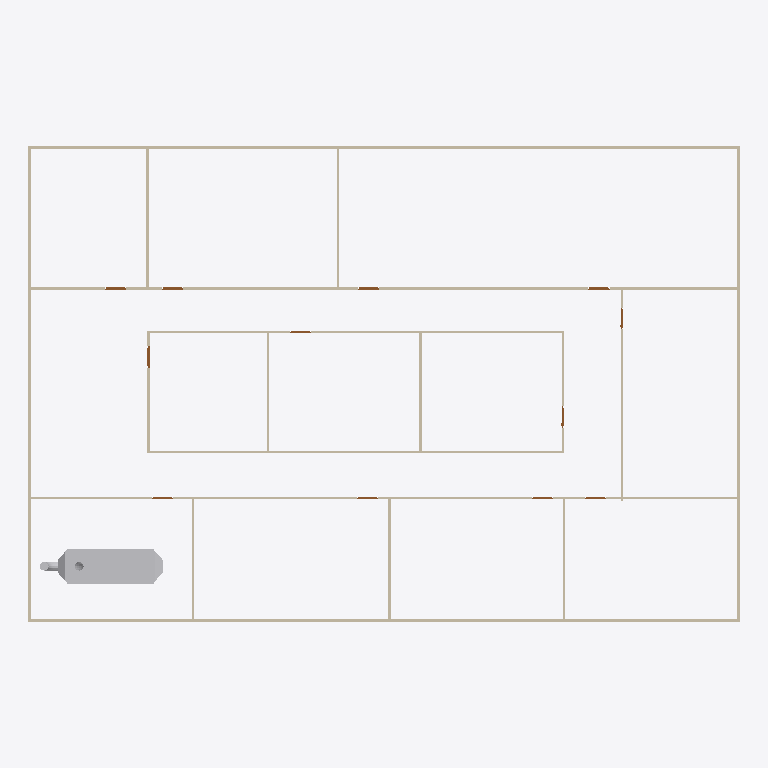
Plan cut of the same IFC building model at storey 'GF' (level 0.00 m, cut at 1.40 m), seen from above with north up, elements coloured by IFC class: 19 walls (beige), 12 doors (brown), 1 other element (light grey). Cut surfaces are drawn darker.
Extent 30.2 m × 20.2 m × 3.2 m (x, y, z). Storeys (2): GF at 0.00 m; DUCTING at 5.00 m. Elements (96): 42 IfcDuctSegment, 23 IfcDuctFitting, 19 IfcWall, 12 IfcDoor.

HEADER;
FILE_DESCRIPTION(('ViewDefinition[DesignTransferView]'),'2;1');
FILE_NAME('s08-activity.ifc','2025-09-22T23:52:50+08:00',(''),(''),'IfcOpenShell 0.8.3-post1','Bonsai 0.8.3-post1','');
FILE_SCHEMA(('IFC4'));
ENDSEC;
DATA;
#1=IFCPROJECT('3zt5O$T9T8$f08reIzjZBG',$,'My Project',$,$,$,$,(#14,#26),#9);
#31=IFCSITE('1NLrA44prEX92DnmwXdVUh',$,'My Site',$,$,#54,$,$,$,$,$,$,$,$);
#37=IFCBUILDING('1ea87Rwi56DAMd629yNbTu',$,'My Building',$,$,#60,$,$,$,$,$,$);
#43=IFCBUILDINGSTOREY('2of0Ajz6PECP2yaGtpU3l_',$,'GF',$,$,#66,$,$,$,$);
#1016=IFCBUILDINGSTOREY('3HTIekM2nDnOQ$CItJIcEO',$,'DUCTING',$,$,#16115,$,$,$,$);
#16231=IFCDUCTSEGMENT('1$ZKUXf_H5ARCds0B4KUkv',$,'DuctSegment',$,$,#18241,#16240,$,$);
#1325=IFCWALL('0D$5VMz2v6s8av8iII3Pg9',$,'Wall',$,$,#1472,#1331,$,$);
#1275=IFCWALL('1UDBmIW3567uetp1yQ1qI9',$,'Wall',$,$,#1536,#1281,$,$);
#1691=IFCWALL('1FThg5$zvA0wdYF9edpZMy',$,'Wall',$,$,#1702,#1697,$,$);
#1300=IFCWALL('0vjWYu7njEFBO_oOq$0Qyr',$,'Wall',$,$,#1311,#1306,$,$);
#1350=IFCWALL('0MRWzSognESQdIQWcQ80v9',$,'Wall',$,$,#1504,#1356,$,$);
#2199=IFCWALL('3v2aa1NzvEb9OH_5rmflzp',$,'Wall',$,$,#2210,#2205,$,$);
#2287=IFCWALL('3teyjcrzf3uAgXpO0b$VhD',$,'Wall',$,$,#2434,#2293,$,$);
#2237=IFCWALL('38QhbdbKb9UujMqX3wlw11',$,'Wall',$,$,#2498,#2243,$,$);
#1575=IFCWALL('0yoypxvBj1LOjvNX_uVlxo',$,'Wall',$,$,#1586,#1581,$,$);
#2588=IFCWALL('3wRS01hnLD4B$J95dhOsKc',$,'Wall',$,$,#2599,#2594,$,$);
#2664=IFCWALL('2u5j55KIv7MPjPhu1A$avy',$,'Wall',$,$,#2675,#2670,$,$);
#2550=IFCWALL('0_i8dKuLTDOeOHoWA7rqIT',$,'Wall',$,$,#2561,#2556,$,$);
#2312=IFCWALL('3pHwNhcHT59BzMMTBJMF1f',$,'Wall',$,$,#2466,#2318,$,$);
#1550=IFCWALL('35K1npWBPFGB3tO6w_xo94',$,'Wall',$,$,#1561,#1556,$,$);
#1729=IFCWALL('3NWj3y039AvQIEMOySC9Fs',$,'Wall',$,$,#1740,#1735,$,$);
#2626=IFCWALL('2Ys7X7SLPFIQVgD5yA6a41',$,'Wall',$,$,#2637,#2632,$,$);
#2702=IFCWALL('1CrOvByev4Z9g5C7MtL_BV',$,'Wall',$,$,#2713,#2708,$,$);
#2512=IFCWALL('1vx03Rlen1m8AGkws_VT06',$,'Wall',$,$,#2523,#2518,$,$);
#2262=IFCWALL('32x$v5jALC4AtRDaSMpZN_',$,'Wall',$,$,#2273,#2268,$,$);
#3181=IFCDOOR('2Z4IKZk6T3uOgLuksZ$n1J',$,'Door',$,$,#3229,#3189,$,2.0,0.899999976158142,$,$,$);
#2887=IFCDOOR('1oudh4tTvAkgae7JX9Q5CS',$,'Door',$,$,#2935,#2895,$,2.0,0.899999976158142,$,$,$);
#2740=IFCDOOR('2LnVJoqvXBaO4_ziuu1DKX',$,'Door',$,$,#2788,#2748,$,2.0,0.899999976158142,$,$,$);
#2789=IFCDOOR('3rthb4eFTE2ewA2UoSTZgt',$,'Door',$,$,#2837,#2797,$,2.0,0.899999976158142,$,$,$);
#2838=IFCDOOR('130hECcDn76QwzqRrpcAN4',$,'Door',$,$,#2886,#2846,$,2.0,0.899999976158142,$,$,$);
#3279=IFCDOOR('1bymHpNqP4VfyZ09w_pMT$',$,'Door',$,$,#3327,#3287,$,2.0,0.899999976158142,$,$,$);
#2936=IFCDOOR('3aJUCcbEb81PT6mTRJ_oF9',$,'Door',$,$,#2984,#2944,$,2.0,0.899999976158142,$,$,$);
#2985=IFCDOOR('3GoDDqP_r2HQ9fC8VupqIO',$,'Door',$,$,#3033,#2993,$,2.0,0.899999976158142,$,$,$);
#3034=IFCDOOR('2qRkcuSxvCU9c5r7QVoESM',$,'Door',$,$,#3082,#3042,$,2.0,0.899999976158142,$,$,$);
#3083=IFCDOOR('30CEYKCon5XA8T4MQxBbhR',$,'Door',$,$,#3131,#3091,$,2.0,0.899999976158142,$,$,$);
#3132=IFCDOOR('0eMHgKDU58zOPgXUXjacjM',$,'Door',$,$,#3180,#3140,$,2.0,0.899999976158142,$,$,$);
#3230=IFCDOOR('1$2xEm4ofBvuae13WZ$5sF',$,'Door',$,$,#3278,#3238,$,2.0,0.899999976158142,$,$,$);
ENDSEC;